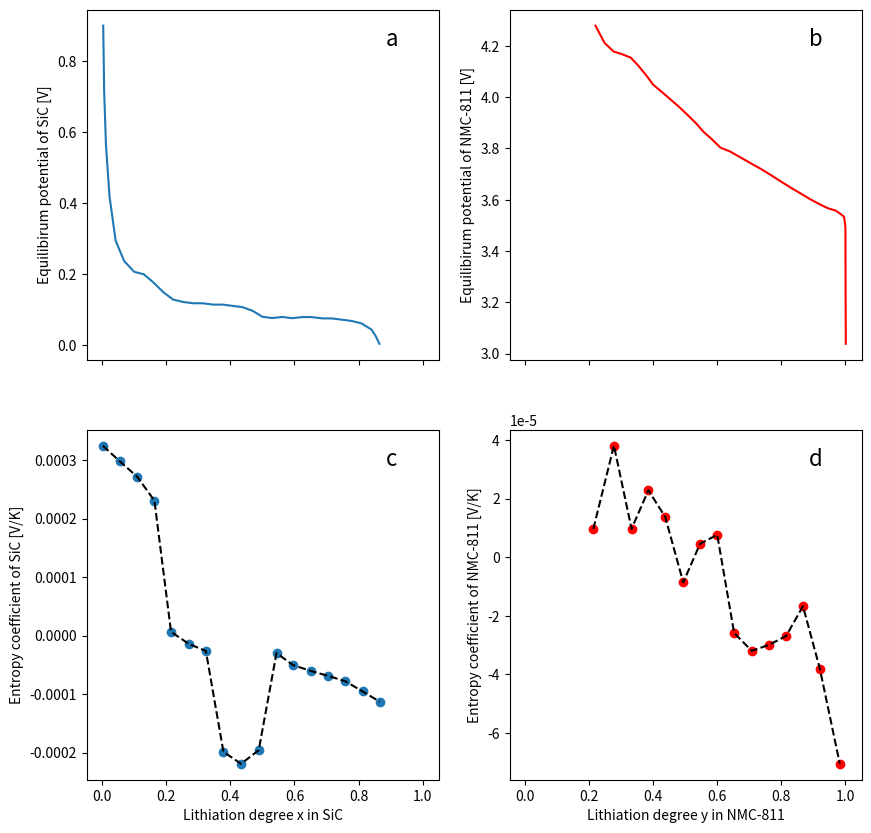

Here is the Python script that generated this plot:
# -*- coding: utf-8 -*-
"""
Created on Wed Apr 22 10:26:40 2020

[redacted]
"""

import numpy as np
import matplotlib.pyplot as plt
from scipy.interpolate import InterpolatedUnivariateSpline
plt.close('all')
neg_ocp = np.array([
[0.003916912,	0.901051092],
[0.006841474,	0.715641404],
[0.012510623,	0.563924161],
[0.02353397,	0.418918412],
[0.042611108,	0.294092136],
[0.069179623,	0.236639504],
[0.100479928,	0.206126581],
[0.130497925,	0.199216368],
[0.161145828,	0.175448683],
[0.191786232,	0.148310253],
[0.221774234,	0.127917062],
[0.253127031,	0.12099935],
[0.284487327,	0.117452382],
[0.314520322,	0.117283657],
[0.345880618,	0.113736689],
[0.376581013,	0.113564215],
[0.407273909,	0.110020997],
[0.437966805,	0.106477778],
[0.469312103,	0.096189322],
[0.500642404,	0.079159376],
[0.5313353,	0.075616158],
[0.562043194,	0.078814428],
[0.593403489,	0.07526746],
[0.624111383,	0.07846573],
[0.654811778,	0.078293256],
[0.686839474,	0.074742539],
[0.716872469,	0.074573814],
[0.748232765,	0.071026846],
[0.778258261,	0.067487377],
[0.808943658,	0.060573414],
[0.839606559,	0.043547218],
[0.852249663,	0.026622257],
[0.864877768,	0.002955807]
])

pos_ocp = np.array([
[0.220677,	4.278846],
[0.248916,	4.211538],
[0.277195,	4.177885],
[0.301963,	4.168269],
[0.330854,	4.153846],
[0.352649,	4.125000],
[0.377973,	4.086538],
[0.400936,	4.048077],
[0.428631,	4.019231],
[0.455145,	3.990385],
[0.481660,	3.961538],
[0.509939,	3.927885],
[0.533504,	3.899038],
[0.557063,	3.865385],
[0.582987,	3.836538],
[0.610676,	3.802885],
[0.639568,	3.788462],
[0.673758,	3.764423],
[0.707358,	3.740385],
[0.735064,	3.721154],
[0.766304,	3.697115],
[0.796364,	3.673077],
[0.827014,	3.649038],
[0.859434,	3.625000],
[0.891854,	3.600962],
[0.920740,	3.581731],
[0.944322,	3.567308],
[0.969679,	3.557692],
[0.986181,	3.543269],
[0.995609,	3.533654],
[0.999694,	3.495192],
[1.000925,	3.038462]
])

neg_dudt = np.array([
[0.00262834,	0.324616004],
[0.054917883,	0.298041658],
[0.10989198,	0.271462755],
[0.163491895,	0.230624725],
[0.215339329,	0.00642804],
[0.270327099,	-0.014038833],
[0.323990824,	-0.026354051],
[0.378639036,	-0.198603029],
[0.433626806,	-0.219069902],
[0.488712569,	-0.195733884],
[0.544117379,	-0.029783808],
[0.595078318,	-0.050243843],
[0.651431154,	-0.060526276],
[0.705103994,	-0.068766807],
[0.758774555,	-0.07802601],
[0.812426885,	-0.095434588],
[0.866079215,	-0.112843166],
])
neg_dudt[:, 1]*= 1e-3
neg_interp = InterpolatedUnivariateSpline(neg_dudt[:, 0], neg_dudt[:, 1])

pos_dudt = np.array([
[0.213962039,	0.00964467],
[0.278174102,	0.038071066],
[0.333187076,	0.00964467],
[0.385567416,	0.02284264],
[0.438080901,	0.013705584],
[0.494249813,	-0.008629442],
[0.546630153,	0.004568528],
[0.600263263,	0.007614213],
[0.652921997,	-0.025888325],
[0.707801826,	-0.031979695],
[0.761440989,	-0.029949239],
[0.8150741,	-0.026903553],
[0.867472596,	-0.016751269],
[0.920058705,	-0.038071066],
[0.982249389,	-0.070558376]
])
pos_dudt[:, 1]*= 1e-3
pos_interp = InterpolatedUnivariateSpline(pos_dudt[:, 0], pos_dudt[:, 1])

def RKn_fit(x, U0, a0, a1, a2, a3, a4, a5, a6, a7, a8, a9):
    A = [a0, a1, a2, a3, a4, a5, a6, a7, a8, a9]
    R = 8.314
    T = 298.15
    F = 96485
    term1 = R*T/F*np.log((1-x)/x)
    term2 = 0
    for k in range(len(A)):
        term2 += (A[k]/F)*((2*x-1)**(k+1) - (2*x*k*(1-x))/(2*x-1)**(1-k))
    return U0 + term1 + term2

def neg_OCP(sto):
    neg_popt = np.array([ 2.79099024e-01,  2.72347515e+04,  3.84107939e+04,  2.82700416e+04,
       -5.08764455e+03,  5.83084069e+04,  2.74900945e+05, -1.58889236e+05,
       -5.48361415e+05,  3.09910938e+05,  5.56788274e+05])
    return RKn_fit(sto, *neg_popt)

def pos_OCP(sto):
    c = [5.88523041,  -16.64427726,   65.89481612, -131.99750794,
        124.80902818,  -44.56278259]
    return c[0] + c[1]*sto + c[2]*sto**2 + c[3]*sto**3 + c[4]*sto**4 + c[5]*sto**5

def neg_dUdT(sto):
    c = [3.25182032e-04, -1.10405547e-03,  2.02525788e-02, -2.02055921e-01,
         7.09962540e-01, -1.13830746e+00,  8.59315741e-01, -2.48497618e-01]
    return c[0] + c[1]*sto + c[2]*sto**2 + c[3]*sto**3 + c[4]*sto**4 + c[5]*sto**5 + c[6]*sto**6 + c[7]*sto**7

def pos_dUdT(sto):
    c = [9.90601449e-06, -4.77219388e-04,  4.51317690e-03, -1.33763466e-02,
         1.55768635e-02, -6.33314715e-03]
    return c[0] + c[1]*sto + c[2]*sto**2 + c[3]*sto**3 + c[4]*sto**4 + c[5]*sto**5

fig, axes = plt.subplots(2, 2, sharex= True, sharey=False, figsize=(10,10))
axes[0][0].plot(neg_ocp[:, 0], neg_ocp[:, 1])
axes[0][1].plot(pos_ocp[:, 0], pos_ocp[:, 1],'r')
axes[1][0].scatter(neg_dudt[:, 0], neg_dudt[:, 1])
axes[1][0].plot(neg_dudt[:, 0], neg_interp(neg_dudt[:, 0]), 'k--')
axes[1][1].scatter(pos_dudt[:, 0], pos_dudt[:, 1], c='r')
#axes[1][1].plot(pos_dudt[:, 0], pos_dUdT(pos_dudt[:, 0]))
axes[1][1].plot(pos_dudt[:, 0], pos_interp(pos_dudt[:, 0]), 'k--')
axes[0][0].text(0.85, 0.95, 'a', transform=axes[0][0].transAxes,
                fontsize=16, va='top')
axes[0][1].text(0.85, 0.95, 'b', transform=axes[0][1].transAxes,
                fontsize=16, va='top')
axes[1][0].text(0.85, 0.95, 'c', transform=axes[1][0].transAxes,
                fontsize=16, va='top')
axes[1][1].text(0.85, 0.95, 'd', transform=axes[1][1].transAxes,
                fontsize=16, va='top')
axes[0][0].set(ylabel='Equilibirum potential of SiC [V]')
axes[0][1].set(ylabel='Equilibirum potential of NMC-811 [V]')
axes[1][0].set(ylabel='Entropy coefficient of SiC [V/K]')
axes[1][1].set(ylabel='Entropy coefficient of NMC-811 [V/K]')
axes[1][0].set(xlabel='Lithiation degree x in SiC')
axes[1][1].set(xlabel='Lithiation degree y in NMC-811')